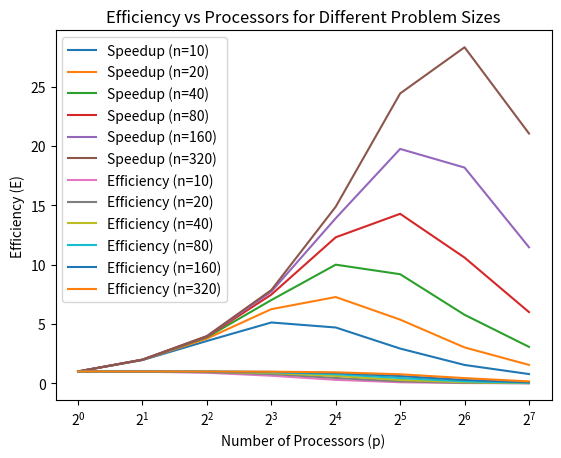

This chart was generated by the following Python code:
import numpy as np
import matplotlib.pyplot as plt

# 参数设置
n_values = [10, 20, 40, 80, 160, 320]  # 问题规模
p_values = [1, 2, 4, 8, 16, 32, 64, 128]  # 处理器数量
alpha = 0.1  # 通信因子

# 初始化结果存储
results = []

# 计算加速比和效率
for n in n_values:
    for p in p_values:
        if p == 1:
            T_parallel = n  # 单处理器时没有通信开销
        else:
            T_parallel = n / p + alpha * (p - 1)
        S = n / T_parallel  # 加速比
        E = S / p  # 效率
        results.append((n, p, S, E))

# 数据分析和可视化
results = np.array(results)
for n in n_values:
    data = results[results[:, 0] == n]
    plt.plot(data[:, 1], data[:, 2], label=f"Speedup (n={n})")
plt.xscale("log", base=2)
plt.xlabel("处理器数量 (p)")
plt.ylabel("Speedup (S)")
plt.title("Speedup vs Processors for Different Problem Sizes")
plt.legend()
plt.show()

for n in n_values:
    data = results[results[:, 0] == n]
    plt.plot(data[:, 1], data[:, 3], label=f"Efficiency (n={n})")
plt.xscale("log", base=2)
plt.xlabel("Number of Processors (p)")
plt.ylabel("Efficiency (E)")
plt.title("Efficiency vs Processors for Different Problem Sizes")
plt.legend()
plt.show()
